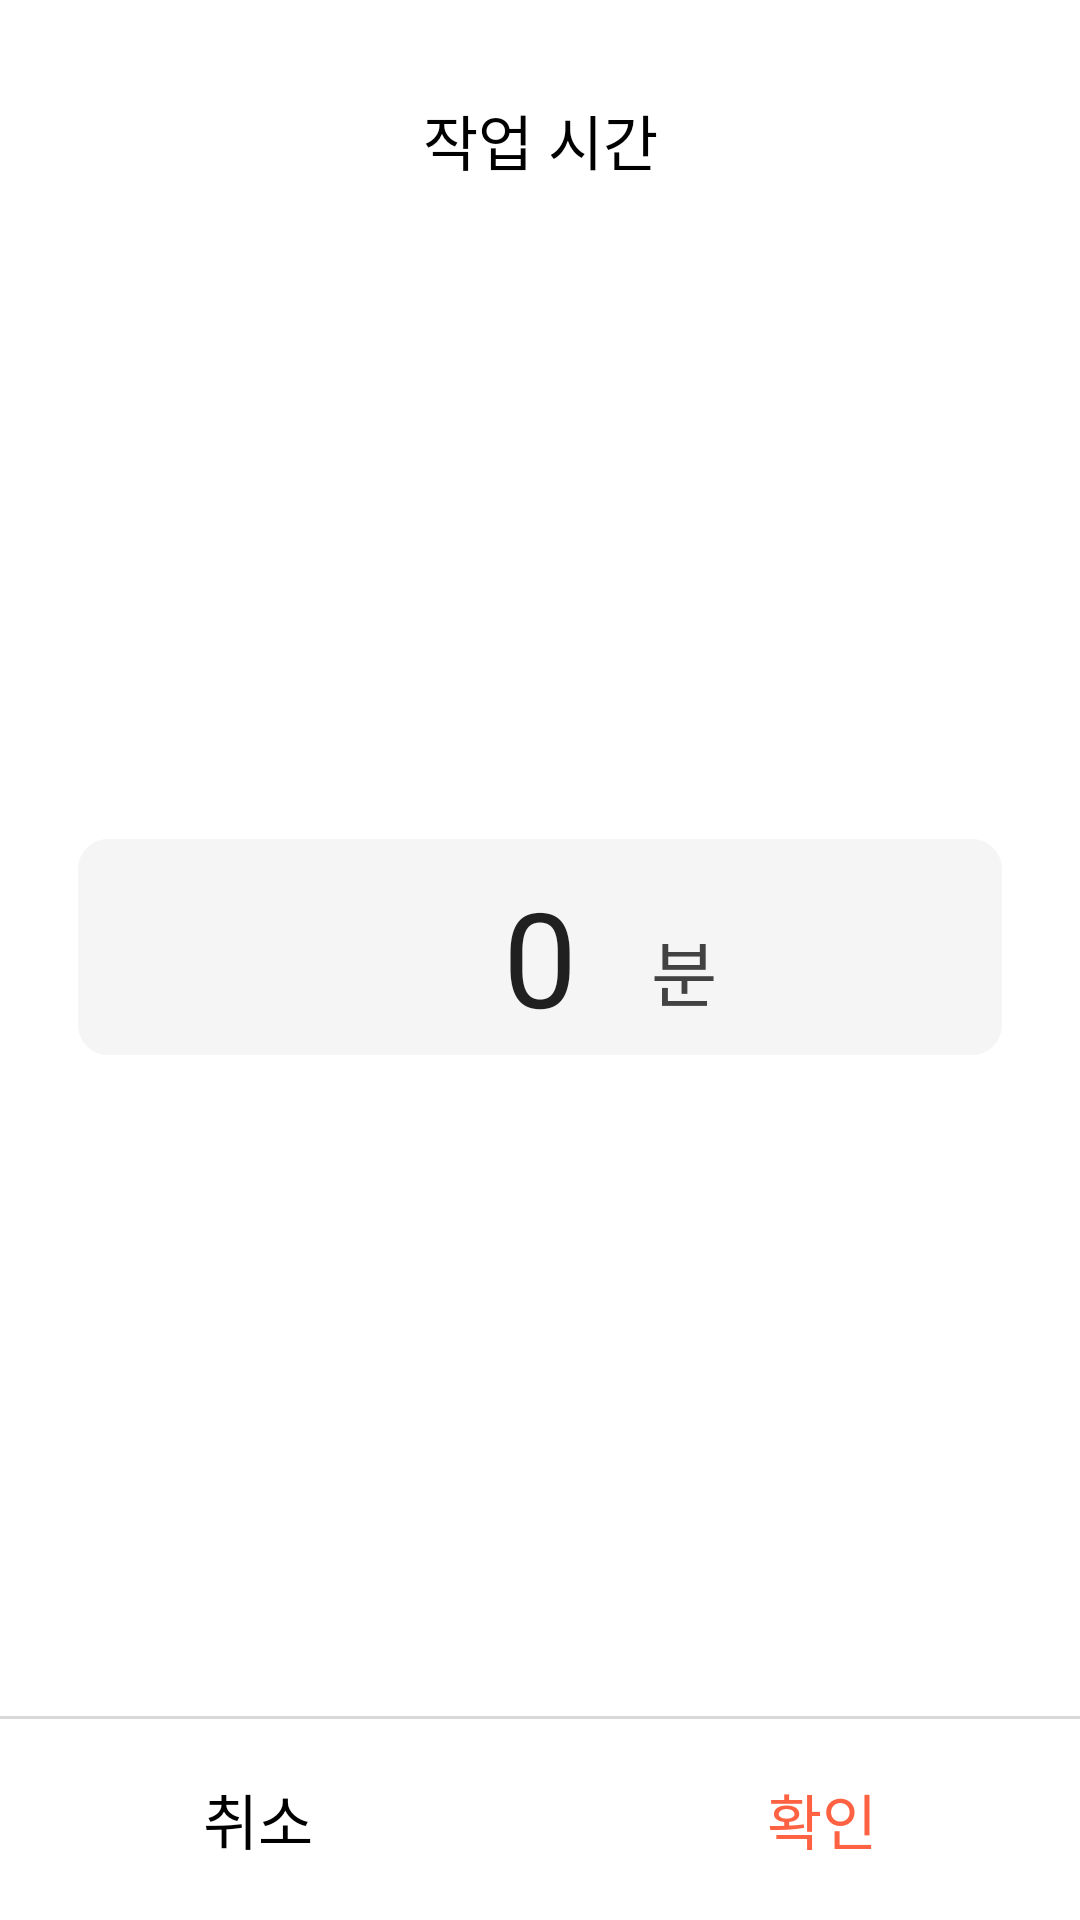

This screen was rendered from an Android layout file. Write that file and the resources it references.
<!-- AndroidManifest.xml: application theme Theme.BangWool -->
<!-- res/layout/dialog_timecheck.xml -->
<?xml version="1.0" encoding="utf-8"?>
<androidx.constraintlayout.widget.ConstraintLayout xmlns:android="http://schemas.android.com/apk/res/android"
    xmlns:app="http://schemas.android.com/apk/res-auto"
    android:layout_width="match_parent"
    android:layout_height="match_parent"
    android:background="@drawable/dialog_background">

    <TextView
        android:id="@+id/textViewTitle"
        android:layout_width="wrap_content"
        android:layout_height="wrap_content"
        android:layout_marginTop="32dp"
        android:text="작업 시간"
        android:textColor="@android:color/black"
        android:textSize="@dimen/text_size_body2"
        app:layout_constraintEnd_toEndOf="parent"
        app:layout_constraintStart_toStartOf="parent"
        app:layout_constraintTop_toTopOf="parent" />

    <FrameLayout
        android:id="@+id/Frame"
        android:layout_width="match_parent"
        android:layout_height="0dp"
        android:layout_marginStart="26dp"
        android:layout_marginTop="46dp"
        android:layout_marginEnd="26dp"
        android:layout_marginBottom="43dp"
        app:layout_constraintBottom_toTopOf="@id/linearLayoutButtons"
        app:layout_constraintEnd_toEndOf="parent"
        app:layout_constraintStart_toStartOf="parent"
        app:layout_constraintTop_toBottomOf="@id/textViewTitle">


        <NumberPicker
            android:id="@+id/numberPickerMinute"
            android:layout_width="wrap_content"
            android:layout_height="match_parent"
            android:layout_gravity="center"
            android:elevation="1dp"
            android:fontFamily="@font/p_medium"
            android:gravity="center"
            android:selectionDividerHeight="0dp"
            android:theme="@style/numberPickerCustomSize" />

        <androidx.constraintlayout.widget.ConstraintLayout
            android:layout_width="match_parent"
            android:layout_height="wrap_content"
            android:layout_gravity="center_vertical">


            <TextView
                android:layout_width="wrap_content"
                android:layout_height="wrap_content"
                android:layout_marginTop="26dp"
                android:layout_marginEnd="95dp"
                android:layout_marginBottom="17dp"
                android:elevation="1dp"
                android:fontFamily="@font/p_medium"
                android:text="분"
                android:textColor="@color/gray_800"
                android:textSize="@dimen/text_size_body1"
                app:layout_constraintBottom_toBottomOf="parent"
                app:layout_constraintEnd_toEndOf="parent"
                app:layout_constraintTop_toTopOf="parent" />


            <androidx.cardview.widget.CardView
                android:layout_width="match_parent"
                android:layout_height="72dp"
                android:layout_gravity="center_vertical"
                app:cardCornerRadius="10dp"
                app:cardElevation="0dp"
                app:layout_constraintTop_toTopOf="parent">

                <View
                    android:layout_width="match_parent"
                    android:layout_height="match_parent"
                    android:background="@color/gray_100" />
            </androidx.cardview.widget.CardView>
        </androidx.constraintlayout.widget.ConstraintLayout>
    </FrameLayout>

    <View
        android:layout_width="match_parent"
        android:layout_height="1dp"
        android:layout_marginBottom="67dp"
        android:background="#D9D9D9"
        app:layout_constraintBottom_toBottomOf="parent"
        app:layout_constraintEnd_toEndOf="parent"
        app:layout_constraintStart_toStartOf="parent" />


    <LinearLayout
        android:id="@+id/linearLayoutButtons"
        android:layout_width="match_parent"
        android:layout_height="wrap_content"
        android:layout_marginTop="355dp"
        android:gravity="center"
        app:layout_constraintBottom_toBottomOf="parent">

        <androidx.appcompat.widget.AppCompatButton
            android:id="@+id/buttonCancel"
            android:layout_width="match_parent"
            android:layout_height="67dp"
            android:layout_marginEnd="8dp"
            android:layout_weight="1"
            android:background="@null"
            android:fontFamily="@font/p_medium"
            android:text="취소"
            android:textColor="@color/black"
            android:textSize="@dimen/text_size_body2" />

        <androidx.appcompat.widget.AppCompatButton
            android:id="@+id/buttonConfirm"
            android:layout_width="match_parent"
            android:layout_height="67dp"
            android:layout_marginStart="8dp"
            android:layout_weight="1"
            android:background="@null"
            android:fontFamily="@font/p_medium"
            android:text="확인"
            android:textColor="@color/confirm_text"
            android:textSize="@dimen/text_size_body2" />

    </LinearLayout>

</androidx.constraintlayout.widget.ConstraintLayout>
<!-- resources referenced by this layout -->
<resources>
  <color name="black">#FF000000</color>
  <color name="confirm_text">#FF6242</color>
  <color name="gray_100">#F5F5F5</color>
  <color name="gray_800">#424242</color>
  <dimen name="text_size_body1">24dp</dimen>
  <dimen name="text_size_body2">20dp</dimen>
  <!-- drawable dialog_background (drawable) -->
  <?xml version="1.0" encoding="utf-8"?>
  <shape xmlns:android="http://schemas.android.com/apk/res/android"
      android:shape="rectangle">
      <solid android:color="@color/white" />
      <corners
          android:topLeftRadius="28dp"
          android:topRightRadius="28dp" />
  </shape>
  <style name="numberPickerCustomSize">
          
          <item name="android:textSize">44sp</item>
      </style>
  <style name="Theme.BangWool" parent="Theme.MaterialComponents.DayNight.DarkActionBar">
          
          <item name="colorPrimary">@color/primary</item>
          <item name="colorPrimaryVariant">@color/primary</item>
          <item name="colorOnPrimary">@color/white</item>
          
          <item name="colorSecondary">@color/secondary</item>
          <item name="colorSecondaryVariant">@color/secondary</item>
          <item name="colorOnSecondary">@color/black</item>
          
          <item name="windowNoTitle">true</item>
          <item name="android:statusBarColor">@color/white</item>
          <item name="android:windowLightStatusBar">true</item>
          
      </style>
  <color name="white">#FFFFFFFF</color>
  <color name="primary">#F26363</color>
  <color name="secondary">#EF1D00</color>
</resources>
